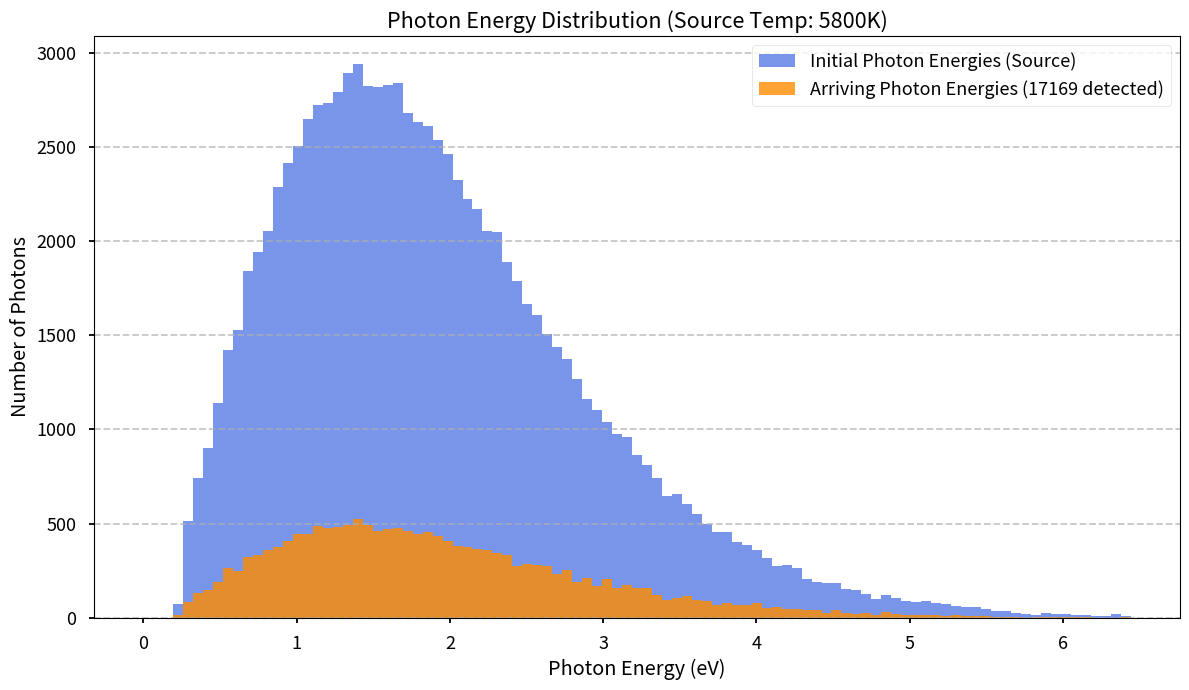

This figure's Python source:
#
# Photon Transport Monte Carlo Simulator
#
# This script simulates the journey of photons from a blackbody source
# through a multi-layered medium. It tracks their absorption and
# scattering to determine which photons arrive at a detector.
#
# Dependencies: numpy, scipy, matplotlib
# To install them, run: pip install numpy scipy matplotlib
#

import numpy as np
import matplotlib.pyplot as plt
from scipy import constants

# --- 1. SIMULATION CONFIGURATION ---

# Number of photons to simulate. More photons = more accurate results, but slower.
N_PHOTONS = 100000

# Source characteristics
SOURCE_TEMP = 5800  # Temperature of the blackbody source in Kelvin (e.g., 5800K for the Sun)

# Medium properties
# Define the layers of the medium. Each layer is a dictionary with:
# 'thickness': The thickness of the layer in meters.
# 'absorption_coeff': The absorption coefficient in m^-1. This value represents
#                     the probability per unit length of a photon being absorbed.
# 'scattering_coeff': The scattering coefficient in m^-1. This represents
#                     the probability per unit length of a photon being scattered.
#
# The total attenuation is the sum of these two coefficients.
# A higher coefficient means the medium is more opaque.
LAYERS = [
    {
        'name': 'Lower Atmosphere',
        'thickness': 10000,  # 10 km
        'absorption_coeff': 1e-5, # Weak absorption
        'scattering_coeff': 5e-5, # Stronger scattering (like blue sky)
    },
    {
        'name': 'Thick Gas Cloud',
        'thickness': 5000,   # 5 km
        'absorption_coeff': 2e-4, # Stronger absorption
        'scattering_coeff': 1e-4, # Weaker scattering
    },
    {
        'name': 'Upper Atmosphere',
        'thickness': 20000,  # 20 km
        'absorption_coeff': 1e-6, # Very weak absorption
        'scattering_coeff': 1e-5,
    }
]

# --- 2. PHYSICAL CONSTANTS (from Scipy) ---

h = constants.h      # Planck constant (J·s)
c = constants.c      # Speed of light (m/s)
k_B = constants.k    # Boltzmann constant (J/K)
b = constants.Wien   # Wien's displacement law constant (m·K)


# --- 3. HELPER FUNCTIONS ---

def planck_law(wavelength, T):
    """
    Calculates the spectral radiance of a blackbody using Planck's Law.
    This is proportional to the probability of emitting a photon at a given wavelength.

    Args:
        wavelength (float or np.ndarray): Wavelength(s) in meters.
        T (float): Temperature of the blackbody in Kelvin.

    Returns:
        float or np.ndarray: Spectral radiance (W·sr⁻¹·m⁻³).
    """
    # Numerator of Planck's Law
    term1 = 2 * h * c**2 / wavelength**5
    # Denominator term
    term2 = np.expm1((h * c) / (wavelength * k_B * T)) # expm1(x) is exp(x) - 1
    # Avoid division by zero for very small wavelengths or zero denominator
    return term1 / term2

def sample_blackbody_wavelength(T):
    """
    Samples a photon wavelength from a blackbody distribution at temperature T.
    This function uses the rejection sampling method.

    Args:
        T (float): Temperature of the blackbody in Kelvin.

    Returns:
        float: A randomly sampled wavelength in meters.
    """
    # Wien's displacement law gives the peak wavelength, which we use to
    # set the scale for our sampling range.
    lambda_max = b / T
    x_range_max = 10 * lambda_max  # Sample over a reasonable range of wavelengths
    y_max = planck_law(lambda_max, T) # Peak value of the Planck distribution

    while True:
        # Generate a random point (x, y) in the bounding box
        # x is a random wavelength, y is a random "probability"
        rand_lambda = np.random.uniform(1e-9, x_range_max) # Start from 1nm to avoid division by zero
        rand_y = np.random.uniform(0, y_max)

        # Rejection criterion: if the random point is under the Planck curve, accept it
        if rand_y <= planck_law(rand_lambda, T):
            return rand_lambda

def get_layer_properties(z_pos):
    """
    Finds the properties of the layer at a given z-position.

    Args:
        z_pos (float): The photon's current position along the z-axis.

    Returns:
        tuple or None: (absorption_coeff, scattering_coeff) for the current layer,
                       or None if the photon is outside the defined layers.
    """
    current_z = 0.0
    for layer in LAYERS:
        if current_z <= z_pos < current_z + layer['thickness']:
            return layer['absorption_coeff'], layer['scattering_coeff']
        current_z += layer['thickness']
    return None, None # Outside all layers


# --- 4. MAIN SIMULATION LOOP ---

def run_simulation():
    """
    Executes the main Monte Carlo simulation.
    """
    # Get the total thickness of all layers to define the detector position
    total_thickness = sum(layer['thickness'] for layer in LAYERS)

    # Lists to store the energy of every photon
    initial_energies = []
    final_energies = []

    print(f"Starting simulation with {N_PHOTONS} photons...")

    for i in range(N_PHOTONS):
        # --- a. Photon Initialization ---

        # Generate a photon with energy from the blackbody distribution
        wavelength = sample_blackbody_wavelength(SOURCE_TEMP)
        energy = h * c / wavelength
        initial_energies.append(energy)

        # Initial position is the origin (z=0)
        pos = np.array([0.0, 0.0, 0.0])

        # Initial direction is random in the forward hemisphere (+z)
        # To get an isotropic distribution, we sample cos(theta) uniformly
        cos_theta = np.sqrt(np.random.uniform(0, 1)) # sqrt for Lambertian emission pattern
        theta = np.arccos(cos_theta)
        phi = np.random.uniform(0, 2 * np.pi)

        # Convert spherical coordinates to a Cartesian direction vector
        direction = np.array([
            np.sin(theta) * np.cos(phi),
            np.sin(theta) * np.sin(phi),
            np.cos(theta)  # Always positive, so photon starts moving forward
        ])

        # --- b. Photon Propagation ---
        is_absorbed = False
        while True:
            # Check if photon has exited the simulation domain
            if pos[2] >= total_thickness:
                # Photon reached the detector
                final_energies.append(energy)
                break
            if pos[2] < 0:
                # Photon scattered backwards out of the simulation
                break

            # Get properties of the current layer
            abs_coeff, scat_coeff = get_layer_properties(pos[2])

            if abs_coeff is None or (abs_coeff == 0 and scat_coeff == 0):
                # Photon is in a vacuum or outside layers, propagate to next boundary
                # For simplicity, we assume this means it escapes if it's beyond the last layer.
                # This case is largely handled by the z >= total_thickness check.
                break

            # Total attenuation coefficient
            att_coeff = abs_coeff + scat_coeff

            # Sample the distance to the next interaction event from an exponential distribution
            # This is the "mean free path" logic.
            distance_to_interaction = -np.log(np.random.rand()) / att_coeff

            # Move the photon to the interaction point
            pos += distance_to_interaction * direction

            # Determine if the photon was absorbed or scattered
            # The probability of scattering is the ratio of scattering to total attenuation
            if np.random.rand() < (scat_coeff / att_coeff):
                # --- SCATTERING ---
                # The photon changes direction isotropically.
                # For simplicity, we assume elastic scattering (no energy change).
                # Generate a new random direction vector on a unit sphere.
                u = np.random.uniform(-1, 1)
                theta = np.arccos(u)
                phi = np.random.uniform(0, 2 * np.pi)
                direction = np.array([
                    np.sin(theta) * np.cos(phi),
                    np.sin(theta) * np.sin(phi),
                    np.cos(theta)
                ])
            else:
                # --- ABSORPTION ---
                is_absorbed = True
                break # Photon's journey ends here

        if i % (N_PHOTONS // 10) == 0 and i > 0:
            print(f"  ... simulated {i}/{N_PHOTONS} photons")

    print("Simulation finished.")
    return np.array(initial_energies), np.array(final_energies)


# --- 5. ANALYSIS AND PLOTTING ---
if __name__ == "__main__":
    initial_energies, final_energies = run_simulation()

    # --- Print Summary Statistics ---
    num_started = len(initial_energies)
    num_arrived = len(final_energies)
    transmission = (num_arrived / num_started) * 100 if num_started > 0 else 0

    print("\n--- Simulation Results ---")
    print(f"Photons Started: {num_started}")
    print(f"Photons Arrived at Detector: {num_arrived}")
    print(f"Overall Transmission: {transmission:.2f}%")

    if num_arrived > 0:
        avg_initial_energy = np.mean(initial_energies)
        avg_final_energy = np.mean(final_energies)
        print(f"Average Initial Energy (eV): {avg_initial_energy / constants.e:.2f}")
        print(f"Average Energy of Arrived Photons (eV): {avg_final_energy / constants.e:.2f}")

    # --- Create Histograms ---
    # Convert energies from Joules to electron-Volts (eV) for more intuitive numbers
    initial_eV = initial_energies / constants.e
    final_eV = final_energies / constants.e

    plt.style.use('seaborn-v0_8-talk')
    fig, ax = plt.subplots(figsize=(12, 7))

    # Define bins for the histogram. Let's base them on the initial distribution.
    bins = np.linspace(0, np.percentile(initial_eV, 99.9), 100)

    # Plot initial energy distribution (all photons created)
    ax.hist(initial_eV, bins=bins, color='royalblue', alpha=0.7, label='Initial Photon Energies (Source)')

    # Plot final energy distribution (only photons that arrived)
    if num_arrived > 0:
        ax.hist(final_eV, bins=bins, color='darkorange', alpha=0.8, label=f'Arriving Photon Energies ({num_arrived} detected)')

    ax.set_title(f"Photon Energy Distribution (Source Temp: {SOURCE_TEMP}K)")
    ax.set_xlabel("Photon Energy (eV)")
    ax.set_ylabel("Number of Photons")
    ax.legend()
    ax.grid(axis='y', linestyle='--', alpha=0.7)
    plt.tight_layout()
    # plt.show()
    plt.savefig('photon_energy_distribution.png', dpi=300)